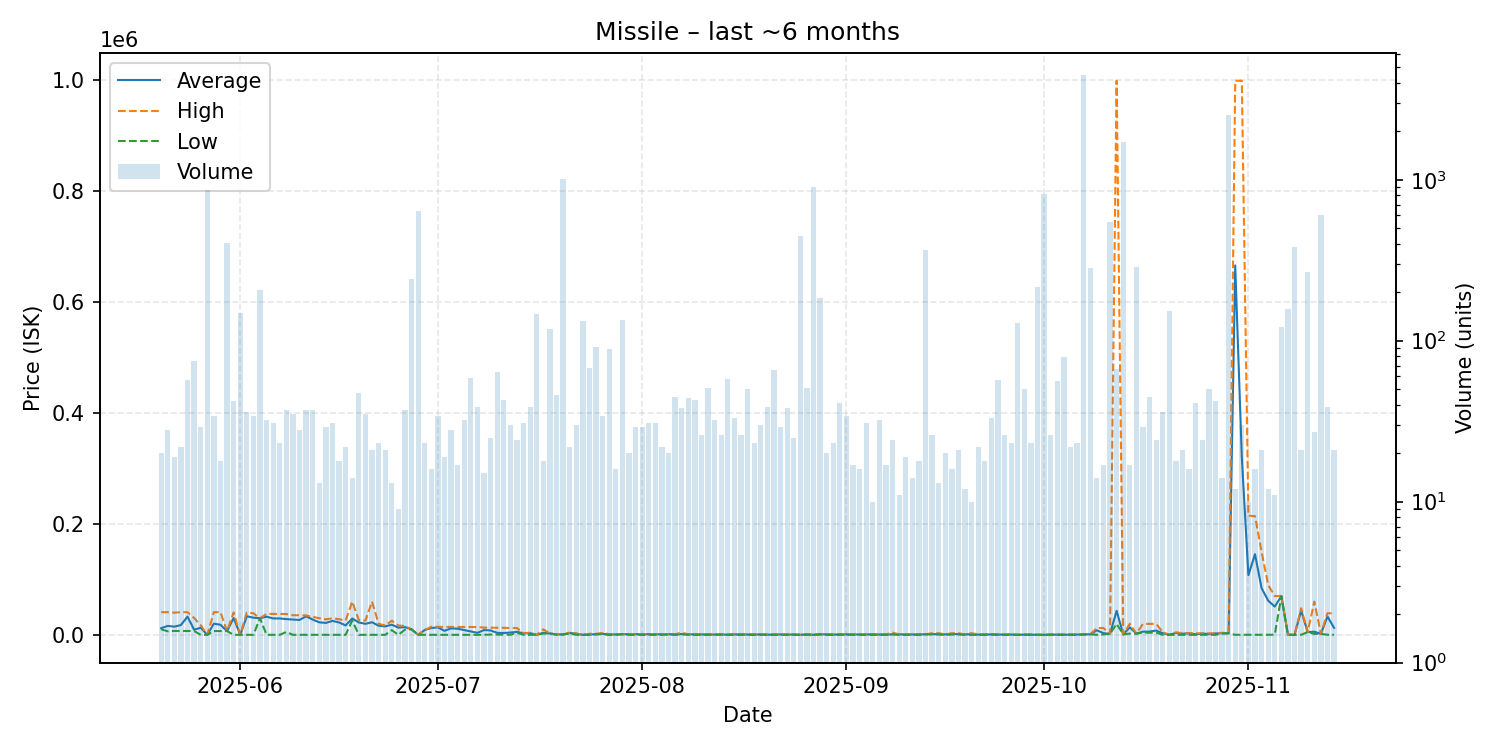

The data file committed next to this chart (first rows):
date, average, highest, lowest, order_count, volume
2025-05-20, 12016, 40940, 10000, 18, 20
2025-05-21, 16163, 40940, 6500, 24, 28
2025-05-22, 14820, 40000, 7064, 19, 19
2025-05-23, 17739, 40940, 7000, 18, 22
2025-05-24, 32907, 40940, 7000, 24, 57
2025-05-25, 9262, 30445, 7000, 22, 75
2025-05-26, 12896, 17500, 104.1, 29, 29
2025-05-27, 104.1, 104.1, 104.1, 25, 863
2025-05-28, 20218, 40940, 6899, 33, 34
2025-05-29, 18258, 40930, 6899, 15, 18
2025-05-30, 6900, 6900, 6900, 25, 406
2025-05-31, 30409, 40500, 105.7, 29, 42
2025-06-01, 105.7, 105.7, 105.7, 36, 149
2025-06-02, 33579, 40380, 105.7, 33, 36
2025-06-03, 30991, 38900, 105.8, 22, 34
2025-06-04, 30000, 30000, 30000, 38, 207
2025-06-05, 32773, 37880, 105.8, 19, 32
2025-06-06, 29629, 37840, 105.8, 24, 31
2025-06-07, 29649, 37690, 105.8, 19, 23
2025-06-08, 28428, 37590, 5250, 26, 37
2025-06-09, 27677, 35420, 105.8, 24, 35
2025-06-10, 26869, 35400, 110.4, 25, 28
2025-06-11, 33460, 35000, 125.0, 14, 37
2025-06-12, 27588, 32500, 125.0, 24, 37
2025-06-13, 22566, 29980, 115.4, 13, 13
2025-06-14, 21576, 28000, 115.2, 25, 29
2025-06-15, 25152, 29960, 115.6, 28, 31
2025-06-16, 22434, 28230, 116.0, 16, 18
2025-06-17, 17090, 25900, 116.0, 15, 22
2025-06-18, 29489, 59990, 25850, 14, 14
2025-06-19, 22372, 26500, 116.1, 25, 47
2025-06-20, 19910, 25780, 116.2, 19, 35
2025-06-21, 22755, 59990, 116.6, 17, 21
2025-06-22, 16539, 19950, 116.5, 20, 23
2025-06-23, 15265, 17000, 116.5, 19, 21
2025-06-24, 18357, 25470, 8548, 11, 13
2025-06-25, 13057, 16880, 116.6, 8, 9
2025-06-26, 13991, 16000, 9500, 20, 37
2025-06-27, 10000, 10000, 10000, 19, 243
2025-06-28, 116.5, 116.5, 116.5, 26, 636
2025-06-29, 8690, 8995, 116.5, 21, 23
2025-06-30, 12439, 14580, 116.5, 16, 16
2025-07-01, 13350, 14540, 116.5, 23, 34
2025-07-02, 7289, 14540, 111.2, 13, 19
2025-07-03, 11810, 14480, 117.5, 20, 28
2025-07-04, 11064, 14455, 117.1, 16, 17
2025-07-05, 8605, 14300, 117.1, 28, 32
2025-07-06, 6247, 14150, 117.1, 36, 59
2025-07-07, 3683, 14045, 117.1, 21, 39
2025-07-08, 8676, 13100, 117.1, 10, 15
2025-07-09, 7956, 13040, 575.0, 20, 25
2025-07-10, 3640, 12850, 575.0, 16, 64
2025-07-11, 3427, 12720, 575.0, 23, 43
2025-07-12, 4220, 12345, 117.2, 15, 30
2025-07-13, 5459, 12320, 4000, 23, 24
2025-07-14, 2894, 3000, 105.8, 24, 31
2025-07-15, 2986, 3998, 117.4, 31, 39
2025-07-16, 117.4, 117.4, 117.4, 20, 147
2025-07-17, 3762, 9900, 2495, 18, 18
2025-07-18, 2490, 2490, 2490, 19, 119
... 119 more rows
